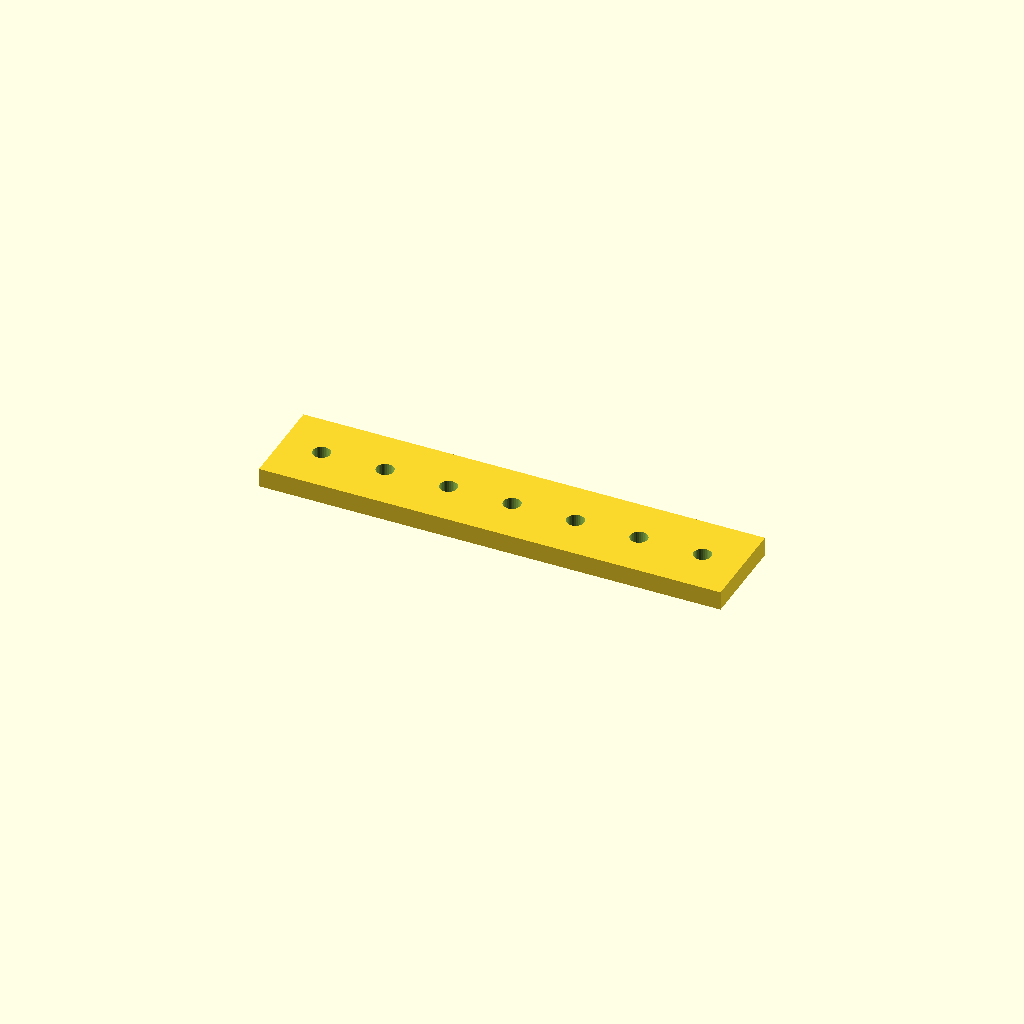
Cell 1: the model at its default parameters.
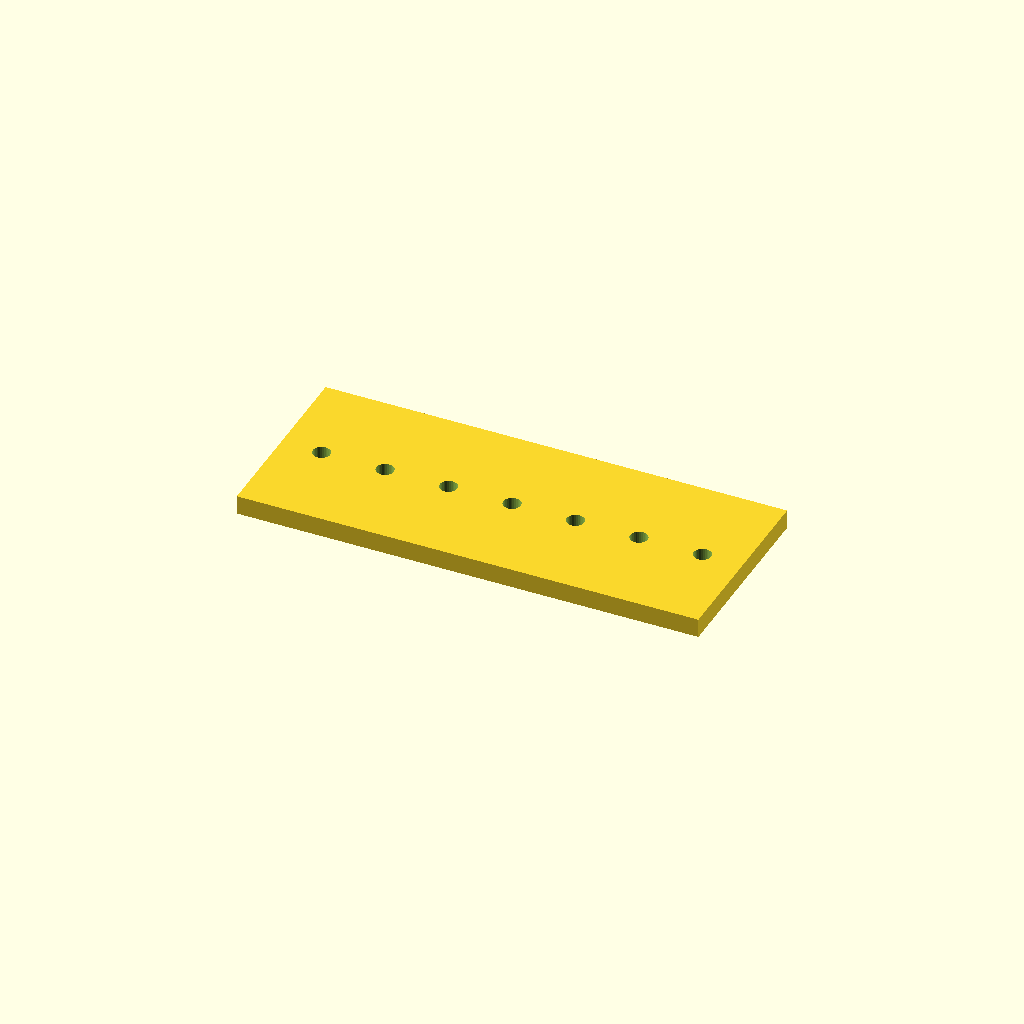
Cell 2: the same model with bar_w = 60.
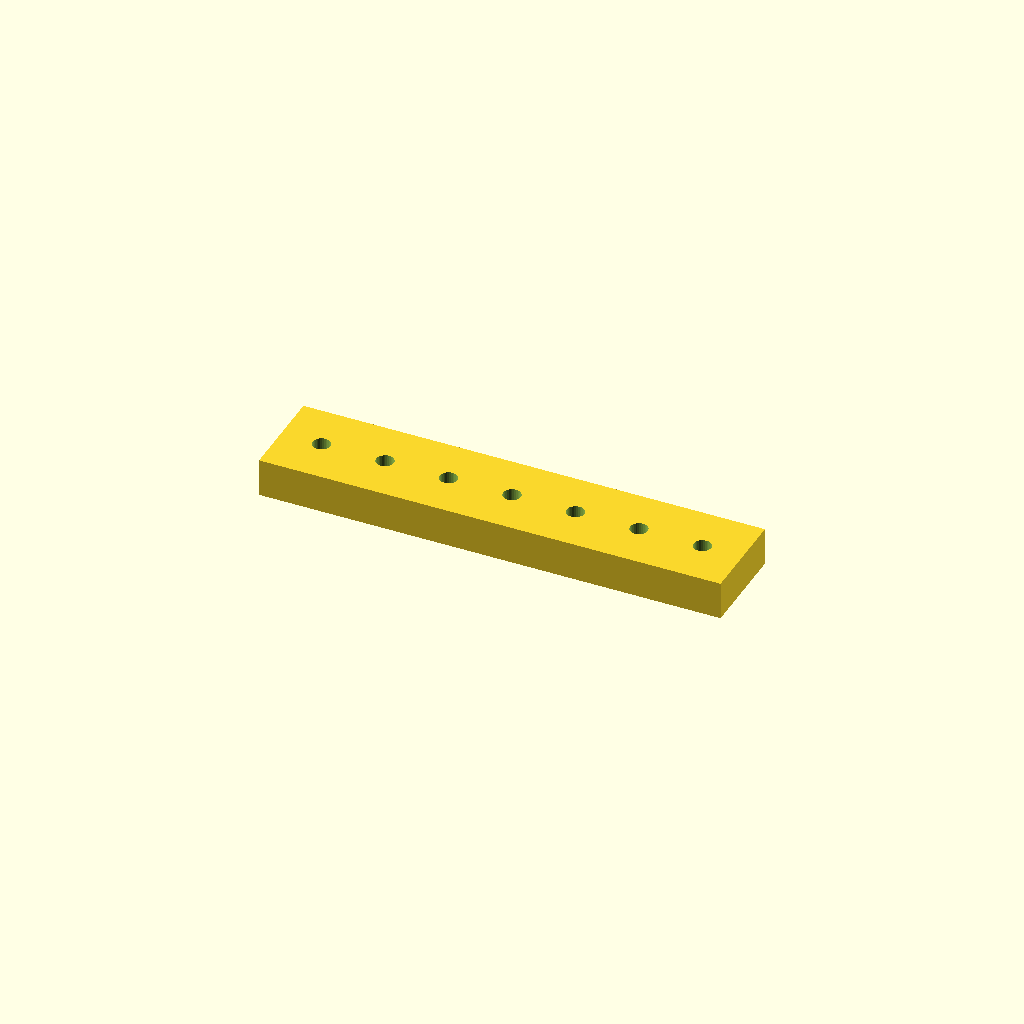
Cell 3: bar_t = 12 (everything else at default).
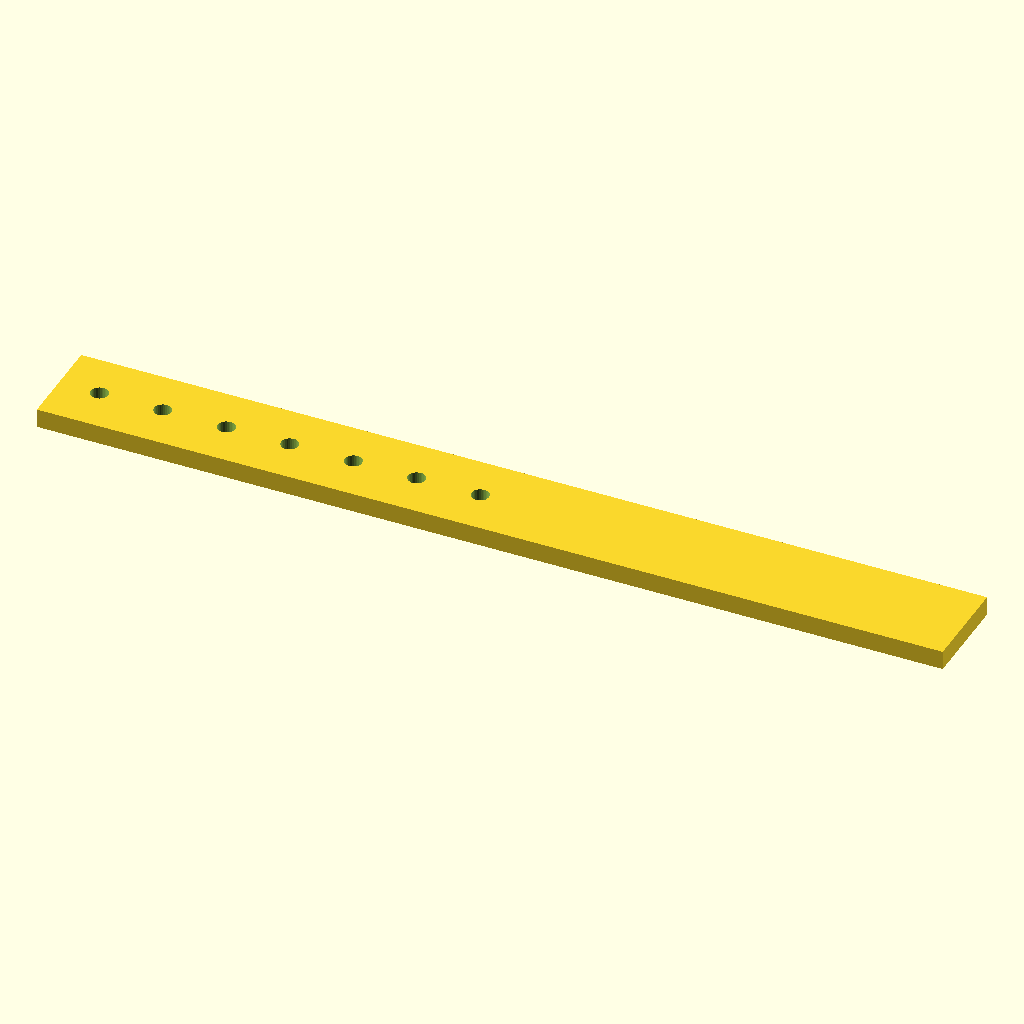
Cell 4 — holes set to 14, the other parameters unchanged.
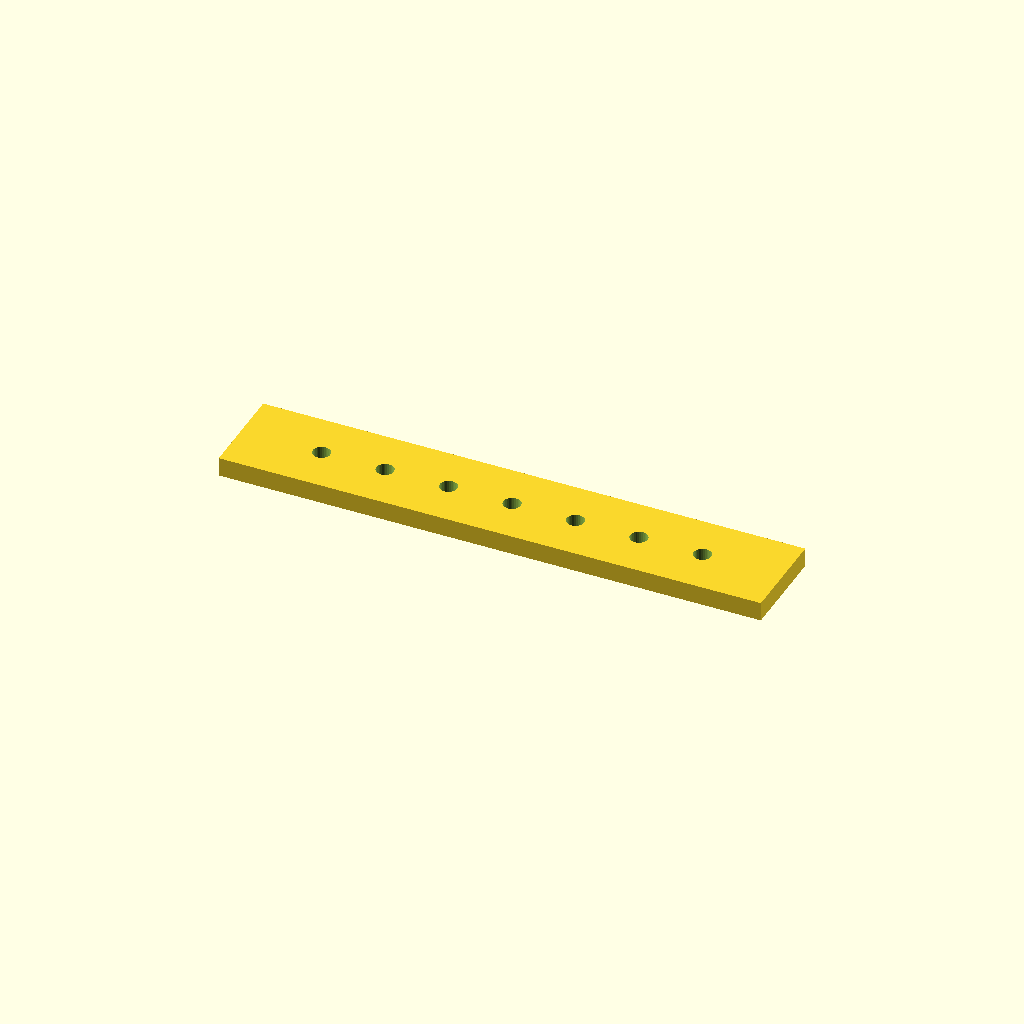
Cell 5 — edge set to 25.4, the other parameters unchanged.
All cells are drawn from one camera (rotation 55°, 0°, 25°, orthographic, colour scheme Cornfield), so only the parameter changes between them.
The OpenSCAD source (optional_data/data/place1/ventrows/part_0066.scad):
$fn = 32;

// ----------------------------------------------------------------------
// Hole bar, 7 x Ø5.5
// row layout, 12.7 mm edge offset
// ----------------------------------------------------------------------

// --- parameters (mm) ---
bar_w = 30;    // bar width (Y)
bar_t = 6;     // bar thickness (Z)
holes = 7;     // holes per row
hole_d = 5.5;  // hole diameter
edge = 12.7;   // offset from the bar end to the first hole
pitch = 20;    // pitch between neighbouring holes

// --- derived feature positions (mm) ---
span = (holes - 1) * pitch;   // = 120   distance between the end holes
bar_l = span + 2 * edge;      // = 145.4   overall bar length
start_x = -bar_l / 2 + edge;  // = -60   X of the first hole
feature_centers = [
  [start_x + 0 * pitch, 0],
  [start_x + 1 * pitch, 0],
  [start_x + 2 * pitch, 0],
  [start_x + 3 * pitch, 0],
  [start_x + 4 * pitch, 0],
  [start_x + 5 * pitch, 0],
  [start_x + 6 * pitch, 0]
];   // hole centres of the first row

// bar with one row of holes, drilled from feature_centers
difference() {
  translate([-bar_l / 2, -bar_w / 2, -bar_t / 2]) cube([bar_l, bar_w, bar_t]);
  for (centre = feature_centers)
    translate([centre[0], centre[1], 0])
      cylinder(d = hole_d, h = bar_t + 2, center = true);
}
Parameter table extracted from the source (name, type, default, range or options):
bar_w: number, default 30
bar_t: number, default 6
holes: number, default 7
hole_d: number, default 5.5
edge: number, default 12.7
pitch: number, default 20
